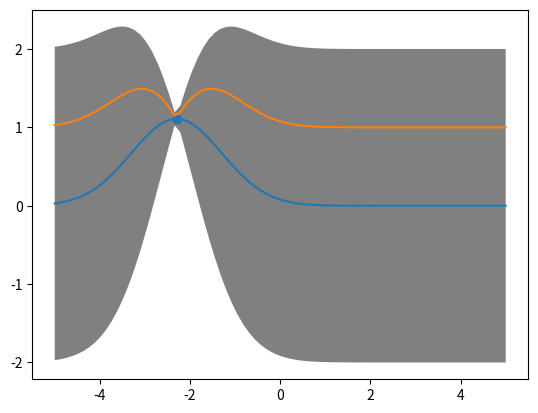

Reproduce this figure in Python.
#!/usr/bin/env python
# Test script for Gaussian Process Regression.
# x : set of positions [num_pos, vec] which can be a vector.
# f : Gaussian Process, scalar.
# y : f + noise (scalar), scalar.
# self.f_bar : mean in predictive distribution
# self.cov   : covariance matrix in predictive distribution
# [redacted]
import numpy as np
import matplotlib.pyplot as plt


class GaussianProcessRegression:
    def __init__(self, x, x_train, y_train, noiselevel):
        self.x = x
        self.x_train = x_train
        self.y_train = y_train
        self.noiselevel = noiselevel
        self.K = self.kernel(self.x_train, self.x_train)
        self.K_astarisc = self.kernel(self.x, self.x_train)
        self.noise_mat = self.noiselevel*np.eye(self.x_train.shape[0])
        self.K_I = self.K + self.noise_mat
        self.L = np.linalg.cholesky(self.K_I)
        self.f_bar = self.K_astarisc @\
            np.linalg.lstsq(self.L.T, np.linalg.lstsq(self.L, self.y_train,
                                                      rcond=None)[0],
                            rcond=None)[0]
        self.K_double_astarisc = self.kernel(self.x, self.x)
        self.V = np.linalg.lstsq(self.L, self.K_astarisc.T, rcond=None)[0]
        self.conv = self.K_double_astarisc - self.V.T @ self.V
        self.std = np.diag(self.conv)**0.5

    def kernel(self, x1, x2):
        K = np.zeros((x1.shape[0], x2.shape[0]))
        for p, xp in enumerate(x1):
            for q, xq in enumerate(x2):
                K[p, q] = np.exp(-0.5*np.sum((xp - xq)**2))
        return(K)


def run():
    x = np.linspace(-5., 5., 80)
    #x_train = np.array([-2.3, 1.0, 3.5, -1.0, -4.0])
    #y_train = np.array([1.11, 3.00,  -2.00, 4.0, 1.0])
    x_train = np.array([-2.3])
    y_train = np.array([1.11])
    noiselevel = 0.000000000001
    prj = GaussianProcessRegression(x, x_train, y_train, noiselevel)
    plt.fill_between(x, prj.f_bar + 2.*prj.std, prj.f_bar - 2.*prj.std,
                     fc='gray')
    plt.scatter(x_train, y_train)
    plt.plot(x, prj.f_bar)
    plt.plot(x, prj.std+prj.f_bar)
    plt.show()


run()
